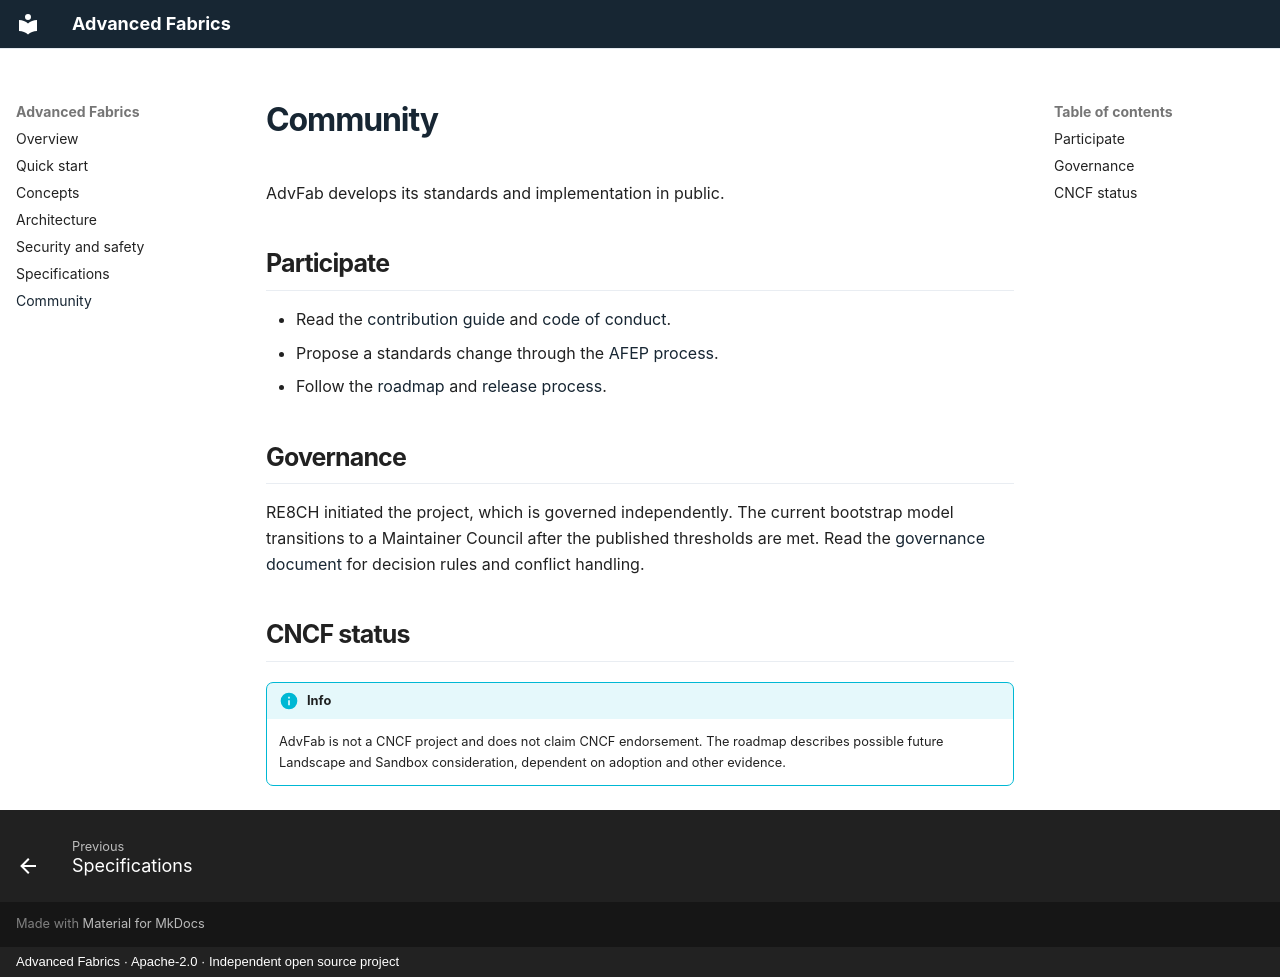

repository: advanced-fabrics/docs · page: community/index.html · generator: mkdocs · copyright: Advanced Fabrics · Apache-2.0 · Independent open source project

# Community

AdvFab develops its standards and implementation in public.

## Participate

- Read the [contribution guide](https://github.com/advanced-fabrics/.github/blob/main/CONTRIBUTING.md) and [code of conduct](https://github.com/advanced-fabrics/.github/blob/main/CODE_OF_CONDUCT.md).
- Propose a standards change through the [AFEP process](https://github.com/advanced-fabrics/spec/blob/main/afeps/0000-process.md).
- Follow the [roadmap](https://github.com/advanced-fabrics/community/blob/main/ROADMAP.md) and [release process](https://github.com/advanced-fabrics/community/blob/main/RELEASES.md).

## Governance

RE8CH initiated the project, which is governed independently. The current bootstrap model transitions to a Maintainer Council after the published thresholds are met. Read the [governance document](https://github.com/advanced-fabrics/community/blob/main/GOVERNANCE.md) for decision rules and conflict handling.

## CNCF status

!!! info
    AdvFab is not a CNCF project and does not claim CNCF endorsement. The roadmap describes possible future Landscape and Sandbox consideration, dependent on adoption and other evidence.
